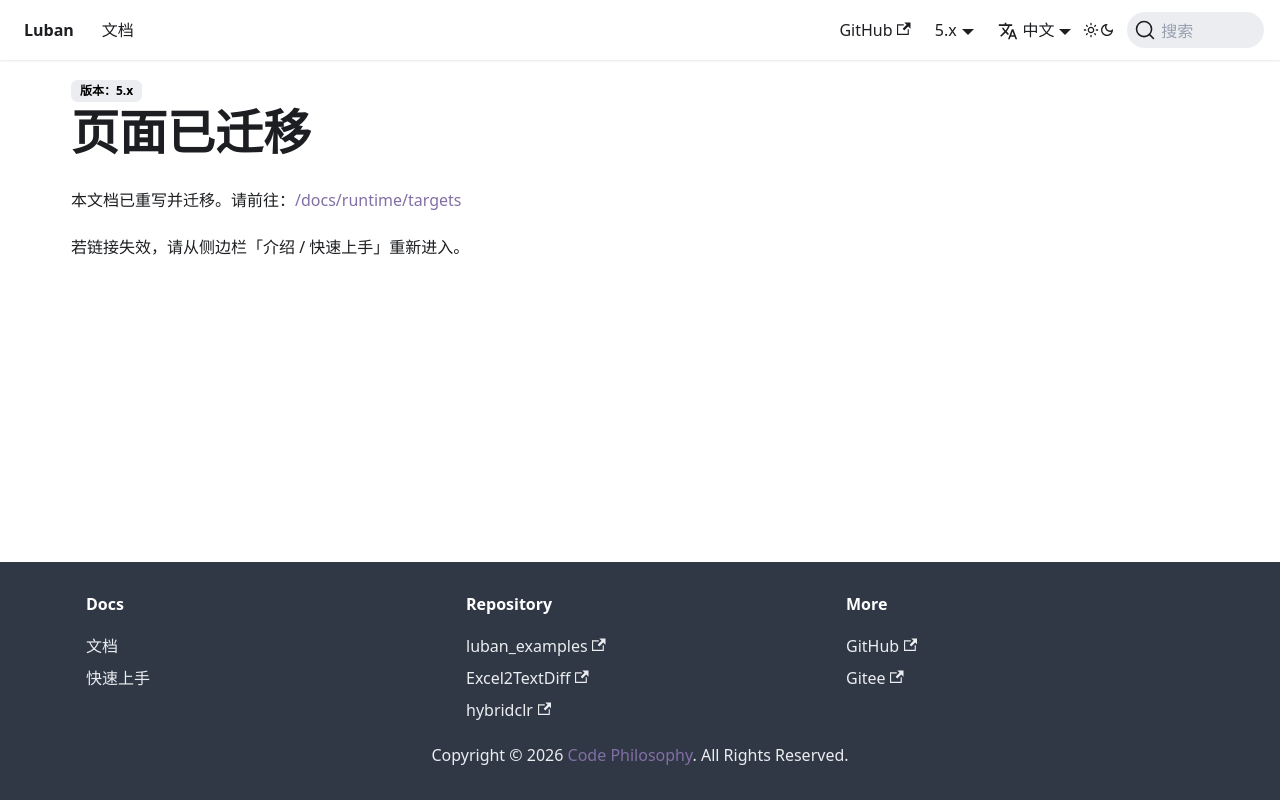

repository: focus-creative-games/luban-doc · page: docs/manual/generatecodedata.html · generator: docusaurus

---
displayed_sidebar: null
---

# 页面已迁移

本文档已重写并迁移。请前往：[/docs/runtime/targets](/docs/runtime/targets)

若链接失效，请从侧边栏「介绍 / 快速上手」重新进入。
